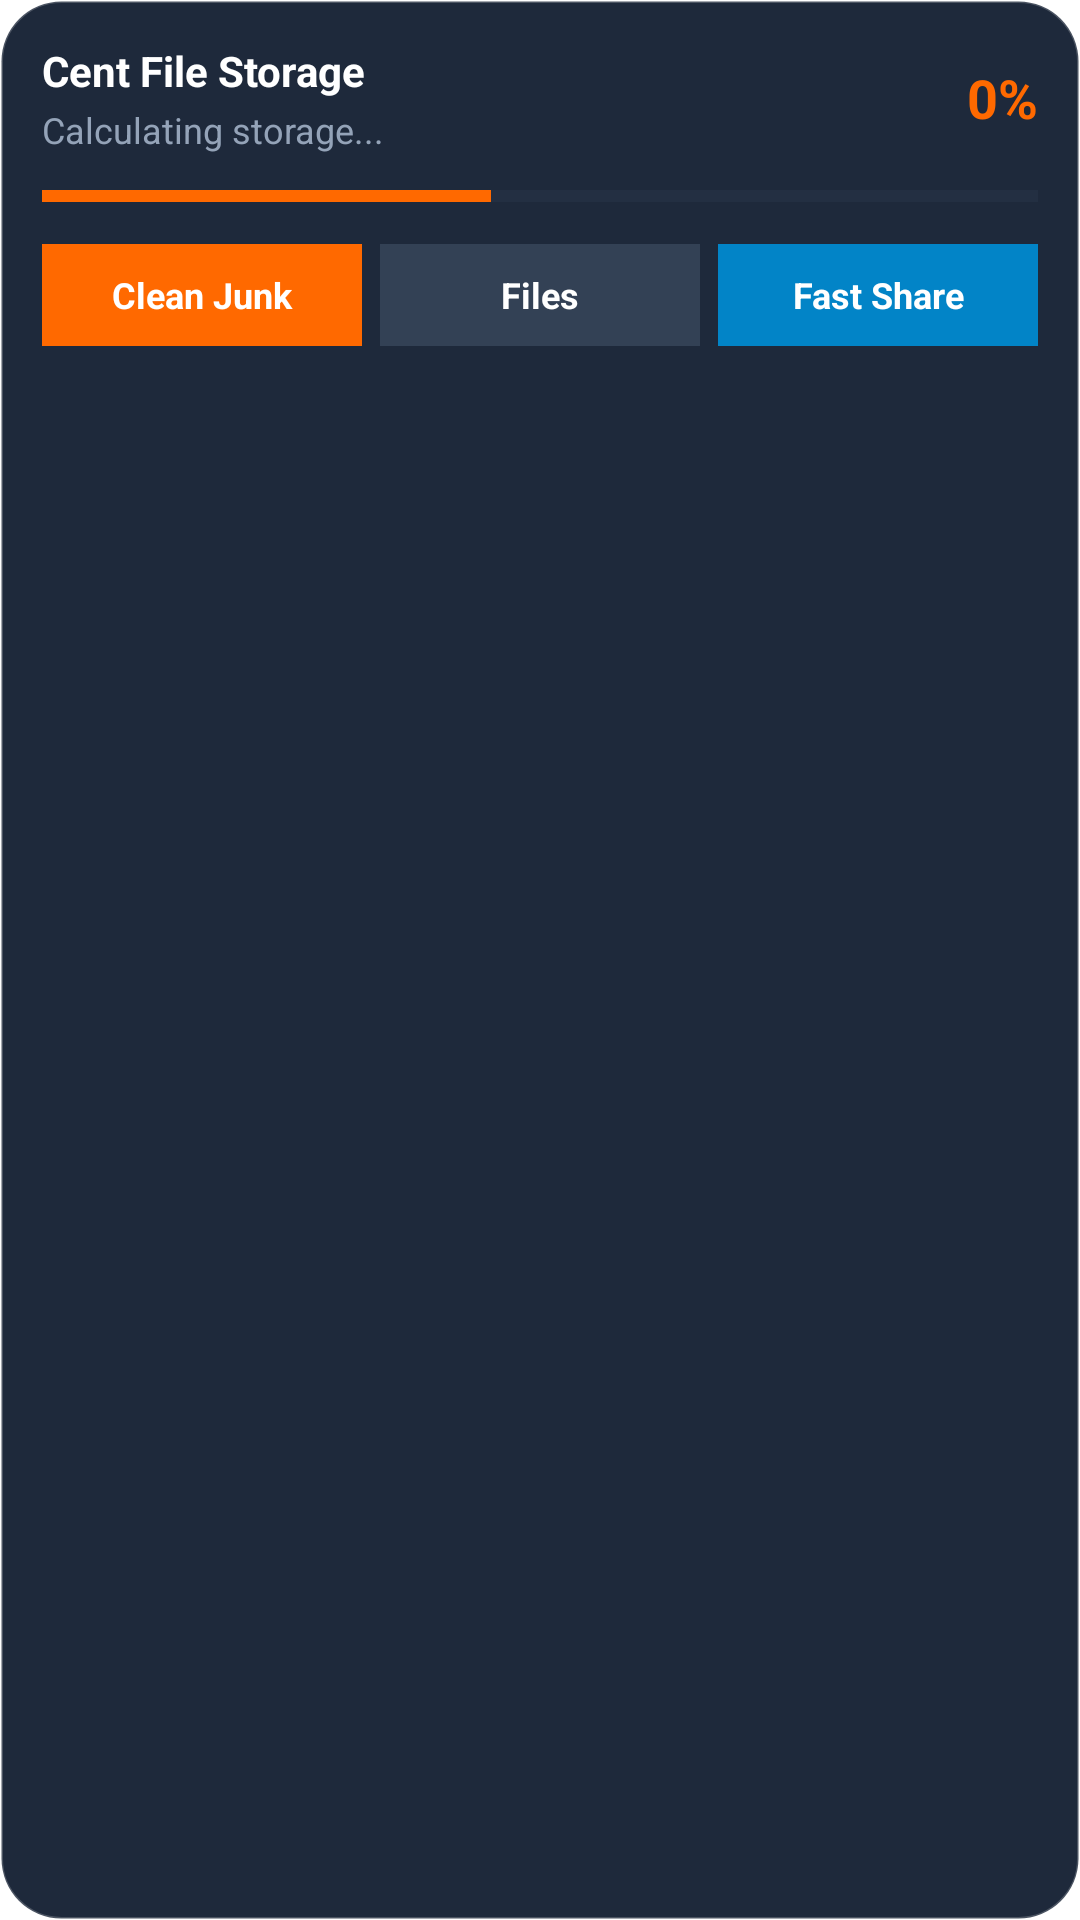

Write the Android layout XML for this screen, with the resource values it uses.
<!-- AndroidManifest.xml: application theme Theme.CentExplorer -->
<!-- res/layout/widget_ct_storage.xml -->
<?xml version="1.0" encoding="utf-8"?>
<LinearLayout xmlns:android="http://schemas.android.com/apk/res/android"
    android:id="@+id/widget_root"
    android:layout_width="match_parent"
    android:layout_height="wrap_content"
    android:background="@drawable/widget_bg_rounded"
    android:orientation="vertical"
    android:padding="14dp">

    <LinearLayout
        android:layout_width="match_parent"
        android:layout_height="wrap_content"
        android:gravity="center_vertical"
        android:orientation="horizontal">

        <LinearLayout
            android:layout_width="0dp"
            android:layout_height="wrap_content"
            android:layout_weight="1"
            android:orientation="vertical">

            <TextView
                android:id="@+id/widget_title"
                android:layout_width="wrap_content"
                android:layout_height="wrap_content"
                android:text="Cent File Storage"
                android:textColor="#FFFFFF"
                android:textSize="14sp"
                android:textStyle="bold" />

            <TextView
                android:id="@+id/widget_subtitle"
                android:layout_width="wrap_content"
                android:layout_height="wrap_content"
                android:layout_marginTop="2dp"
                android:text="Calculating storage..."
                android:textColor="#94A3B8"
                android:textSize="12sp" />
        </LinearLayout>

        <TextView
            android:id="@+id/widget_percent"
            android:layout_width="wrap_content"
            android:layout_height="wrap_content"
            android:text="0%"
            android:textColor="#FF6900"
            android:textSize="18sp"
            android:textStyle="bold" />
    </LinearLayout>

    <ProgressBar
        android:id="@+id/widget_progress"
        style="?android:attr/progressBarStyleHorizontal"
        android:layout_width="match_parent"
        android:layout_height="8dp"
        android:layout_marginTop="10dp"
        android:layout_marginBottom="12dp"
        android:max="100"
        android:progress="45"
        android:progressTint="#FF6900"
        android:progressBackgroundTint="#334155" />

    <LinearLayout
        android:layout_width="match_parent"
        android:layout_height="wrap_content"
        android:orientation="horizontal">

        <TextView
            android:id="@+id/widget_btn_cleaner"
            android:layout_width="0dp"
            android:layout_height="34dp"
            android:layout_weight="1"
            android:layout_marginEnd="6dp"
            android:background="#FF6900"
            android:gravity="center"
            android:text="Clean Junk"
            android:textColor="#FFFFFF"
            android:textSize="12sp"
            android:textStyle="bold" />

        <TextView
            android:id="@+id/widget_btn_storage"
            android:layout_width="0dp"
            android:layout_height="34dp"
            android:layout_weight="1"
            android:layout_marginEnd="6dp"
            android:background="#334155"
            android:gravity="center"
            android:text="Files"
            android:textColor="#FFFFFF"
            android:textSize="12sp"
            android:textStyle="bold" />

        <TextView
            android:id="@+id/widget_btn_share"
            android:layout_width="0dp"
            android:layout_height="34dp"
            android:layout_weight="1"
            android:background="#0284C7"
            android:gravity="center"
            android:text="Fast Share"
            android:textColor="#FFFFFF"
            android:textSize="12sp"
            android:textStyle="bold" />
    </LinearLayout>
</LinearLayout>
<!-- resources referenced by this layout -->
<resources>
  <!-- drawable widget_bg_rounded (drawable) -->
  <?xml version="1.0" encoding="utf-8"?>
  <shape xmlns:android="http://schemas.android.com/apk/res/android"
      android:shape="rectangle">
      <solid android:color="#1E293B" />
      <corners android:radius="20dp" />
      <stroke
          android:width="1dp"
          android:color="#33FFFFFF" />
  </shape>
  <style name="Theme.CentExplorer" parent="android:Theme.Material.Light.NoActionBar">
          <item name="android:statusBarColor">@android:color/transparent</item>
          <item name="android:navigationBarColor">@android:color/transparent</item>
          <item name="android:windowBackground">#FFFFFF</item>
          <item name="android:colorBackground">#FFFFFF</item>
          <item name="android:windowDisablePreview">true</item>
      </style>
</resources>
